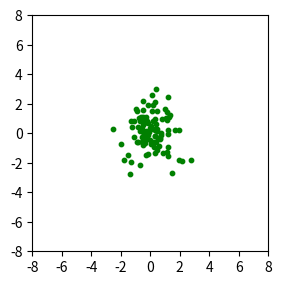

The script that saved this image:
import random
import numpy as np
import math
import time
import matplotlib.pyplot as plt 

def getAcc(p, m, G, N):
    # softening is the softening length
    # new_acc is N x 3 matrix of updated accelerations
    new_acc = np.zeros((len(p), 3))
    
    # get accleration for each planet
    for i in range(N):
        x = 0
        y = 0
        z = 0
        # Get force exerted on each particel THEN sum
        for j in range(N):
            if j != i:
                # [x, y, z] --> 0, 1, 2
                dx = p[j][0]
                dy = p[j][1]
                dz = p[j][2]

                # Calculate inverse with softening length (0.1) -- account for particles close to eachother
                inv = (math.sqrt((dx**2 + dy**2 + dz**2 + 0.1**2)))**3

                # Update acceleration (x, y, z)
                x += m[j] * (dx / inv) # HERE!!
                y += m[j] * (dy / inv)
                z += m[j] * (dy / inv)
        
        # Ajust with Newton's gravitational constant
        x *= G
        y += G
        z *= G
        # x = x * G
        # y = y * G
        # z = z * G

        # Update with new acceleration
        new_acc[i][0] = x
        new_acc[i][1] = y
        new_acc[i][2] = z

    return new_acc


def main():
    ''' Run N-body Simulation '''
    # Number of particles (start with 2)
    N = 100
    # Newton's Gravitational Constant
    G = 6.67 * 10**-11 # Google
    # End time
    t_end = 5
    # Random number generator seed
    np.random.seed(811)

    # Start timer
    t_start = time.time()

    # Create matrix of random starting postion of planets (size N) -> each partile has x,y,z corrdinate
    # pos is an N x 3 matrix of positions
    planet_pos = np.random.randn(N, 3)
    # print("positions: ", planet_pos)

    # Write planet positions to output file
    with open("output.csv","w") as f:
        f.write(str(t_start) + "\n")

    # reopen and append to it
    with open("output.csv","a") as f:
        np.savetxt(f, planet_pos, fmt="%d")
        f.write("\n")

    # Set random starting velocities for each planet
    # vel is an N x 3 matrix of velocities
    planet_vel = np.random.randn(N, 3)
    # print("velocities: ", planet_vel)

    # Set mass of planets --> all the same or make it random?
    # mass is an N x 1 vector of masses
    planet_mass = 30 * np.ones((N, 1))/N # total mass is 30
    # print(planet_mass)

    # Get starting accelerations of planets
    planet_acc = getAcc(planet_pos, planet_mass, G, N)

    # Set number of timesteps (number of interations for simulation)
    dt = 0.01 # Timestep duration
    timesteps = int(t_end/dt)

    # Visulization setup
    grid = plt.GridSpec(3, 1, wspace=0.0, hspace=0.3)
    ax1 = plt.subplot(grid[0:2,0])

    # Loop for number of timesetps
    for i in range(5):
        # Leapfrog integration
        # 1) first half kick
        planet_vel += planet_acc * (dt/2.0)

        # 2) Drift --> Update positions of all planets
        planet_pos += planet_vel * dt

        # 3) Get new accleration for each planet
        planet_acc = getAcc(planet_pos, planet_mass, G, N)

        # 4) Second half of kick --> update velocities
        planet_vel += planet_acc * (dt/2.0)

        # 5) Plot
        plt.sca(ax1)
        plt.cla()
        plt.scatter(planet_pos[1:, 0], planet_pos[1:, 1], s=10, color = 'green')
        ax1.set(xlim=(-8, 8), ylim=(-8, 8))
        ax1.set_aspect('equal', 'box')
        ax1.set_xticks([-8, -6, -4, -2, 0, 2, 4, 6, 8])
        ax1.set_yticks([-8, -6, -4, -2, 0, 2, 4, 6, 8])
        plt.pause(0.001)

        # 6) Write to output file
        with open("output.csv","a") as f:
            f.write(str(time.time()) + "\n")
            np.savetxt(f, planet_pos, fmt="%d")
            f.write("\n")
    
    # Get end time of simuation
    t_end = time.time()
    print("Simulation duration: ", t_end - t_start)
    f.close()

main()
